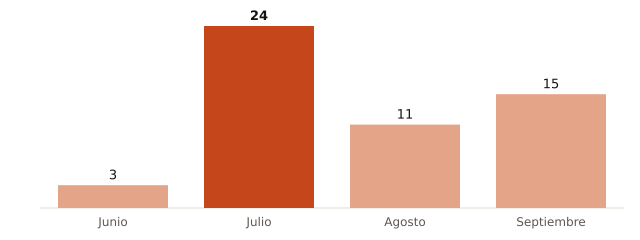

Data behind this chart, as committed beside it:
mes, muertes_atribuibles_calor
Junio, 3
Julio, 24
Agosto, 11
Septiembre, 15
